Photos from the image-classification dataset "crops" in the GitHub repository muhammad-zainal-muttaqin/Anylabel. Its 2 classes are: ripe, unripe.

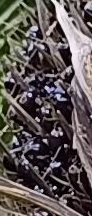
Label: unripe

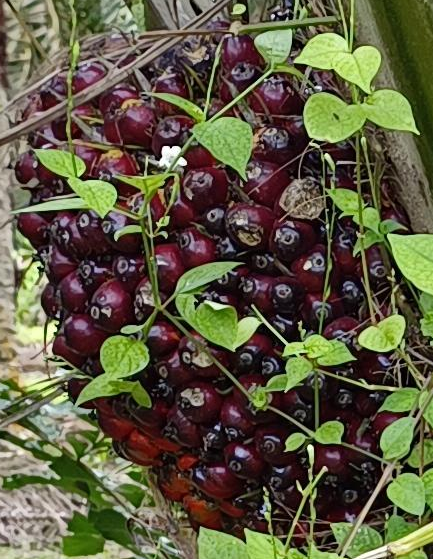
Label: ripe

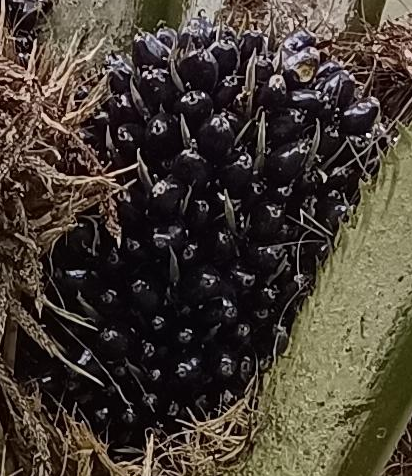
Label: unripe

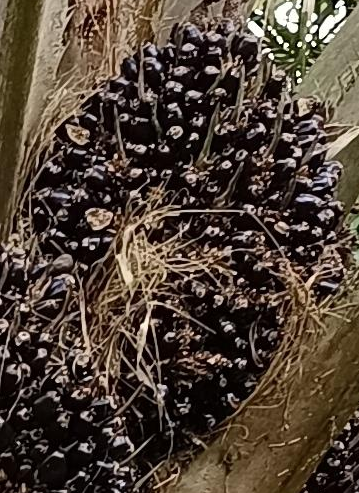
Label: unripe

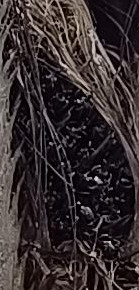
Label: unripe

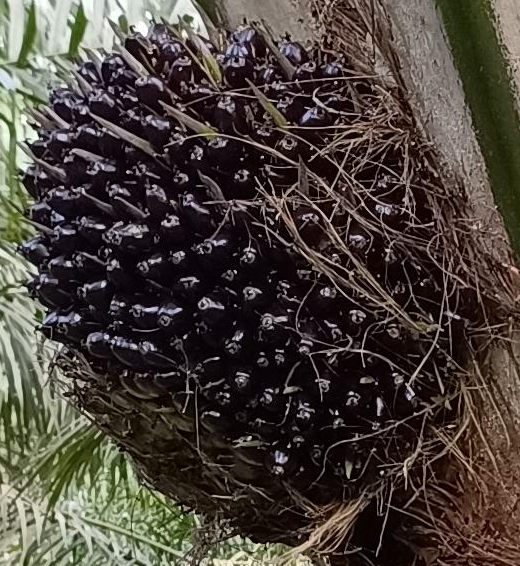
Label: unripe
